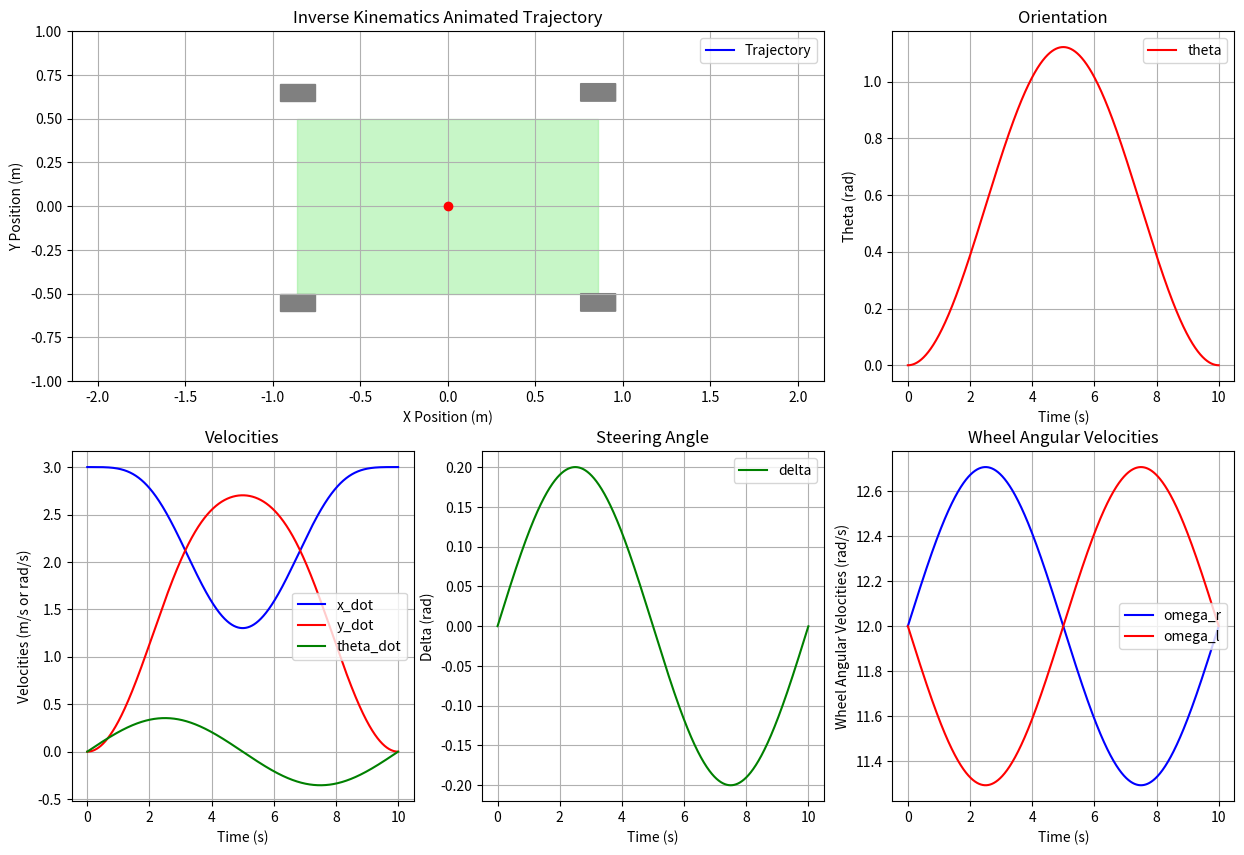

Write the Python code that produced this figure.
import numpy as np
import matplotlib.pyplot as plt
from matplotlib.animation import FuncAnimation

# Rover parameters
r = 0.25  # Wheel radius (m)
L = 1.718  # Wheelbase (m)
W = 1.0  # Track width (m)
dt = 0.001  # Time step (s)
t_final = 10.0
t = np.arange(0, t_final + dt, dt)
N = len(t)

# Simulate forward dynamics state (for demonstration, we recreate it as in the original code)
# In a real scenario, this would be saved from the forward dynamics run
delta_forward = 0.2 * np.sin(2 * np.pi * t / 10) + 1e-6
max_delta_rate = 0.5  # rad/s
delta_smoothed = np.zeros(N)
delta_smoothed[0] = delta_forward[0]
for i in range(1, N):
    delta_change = delta_forward[i] - delta_smoothed[i-1]
    delta_change = max(min(delta_change, max_delta_rate * dt), -max_delta_rate * dt)
    delta_smoothed[i] = delta_smoothed[i-1] + delta_change
delta_forward = delta_smoothed

v_known = 3.0
tan_delta = np.tan(delta_forward)
R = np.where(np.abs(tan_delta) > 1e-6, L / tan_delta, 1e6)
theta_dot_known = v_known / R

# State integration (forward dynamics)
state = np.zeros((N, 3))
for i in range(N - 1):
    k1 = np.array([v_known * np.cos(state[i, 2]), v_known * np.sin(state[i, 2]), theta_dot_known[i]])
    k2 = np.array([v_known * np.cos(state[i, 2] + 0.5 * dt * k1[2]), 
                   v_known * np.sin(state[i, 2] + 0.5 * dt * k1[2]), theta_dot_known[i]])
    k3 = np.array([v_known * np.cos(state[i, 2] + 0.5 * dt * k2[2]), 
                   v_known * np.sin(state[i, 2] + 0.5 * dt * k2[2]), theta_dot_known[i]])
    k4 = np.array([v_known * np.cos(state[i, 2] + dt * k3[2]), 
                   v_known * np.sin(state[i, 2] + dt * k3[2]), theta_dot_known[i]])
    state[i+1, :] = state[i, :] + (dt / 6.0) * (k1 + 2*k2 + 2*k3 + k4)


# Inverse Kinematics: Compute derivatives from state
x_dot = np.zeros(N)
y_dot = np.zeros(N)
theta_dot = np.zeros(N)
for i in range(1, N-1):
    x_dot[i] = (state[i+1, 0] - state[i-1, 0]) / (2 * dt)
    y_dot[i] = (state[i+1, 1] - state[i-1, 1]) / (2 * dt)
    theta_dot[i] = (state[i+1, 2] - state[i-1, 2]) / (2 * dt)
# Forward fill edges
x_dot[0], x_dot[-1] = x_dot[1], x_dot[-2]
y_dot[0], y_dot[-1] = y_dot[1], y_dot[-2]
theta_dot[0], theta_dot[-1] = theta_dot[1], theta_dot[-2]

# Reconstruct v and theta_dot
v_reconstructed = np.sqrt(x_dot**2 + y_dot**2)
theta_dot_reconstructed = theta_dot

# Compute delta (steering angle)
delta = np.arctan2(theta_dot_reconstructed * L, v_reconstructed)
delta = np.where(np.abs(v_reconstructed) < 1e-6, 0, delta)  # Avoid division by zero

# Compute omega_r and omega_l
omega_r = (v_reconstructed / r) + (W / (2 * r)) * theta_dot_reconstructed
omega_l = (v_reconstructed / r) - (W / (2 * r)) * theta_dot_reconstructed

# Animation (same as provided)
fig = plt.figure(figsize=(15, 10))
ax1 = plt.subplot(2, 3, (1, 2))
traj_line, = ax1.plot([], [], 'b-', label='Trajectory')
ax1.set_xlabel('X Position (m)')
ax1.set_ylabel('Y Position (m)')
ax1.set_title('Inverse Kinematics Animated Trajectory')
ax1.grid(True)
ax1.axis('equal')
ax1.legend()

vehicle = plt.Rectangle((0, 0), L, W, fill=True, color='lightgreen', alpha=0.5)
ax1.add_patch(vehicle)
wheel_length, wheel_width = 0.2, 0.1
rear_left_wheel = plt.Rectangle((0, 0), wheel_length, wheel_width, color='gray')
rear_right_wheel = plt.Rectangle((0, 0), wheel_length, wheel_width, color='gray')
front_left_wheel = plt.Rectangle((0, 0), wheel_length, wheel_width, color='gray')
front_right_wheel = plt.Rectangle((0, 0), wheel_length, wheel_width, color='gray')
for wheel in [rear_left_wheel, rear_right_wheel, front_left_wheel, front_right_wheel]:
    ax1.add_patch(wheel)
center_point, = ax1.plot([], [], 'ro')

ax2 = plt.subplot(2, 3, 3)
ax2.plot(t, state[:, 2], 'r-', label='theta')
ax2.set_xlabel('Time (s)')
ax2.set_ylabel('Theta (rad)')
ax2.set_title('Orientation')
ax2.grid(True)
ax2.legend()

ax3 = plt.subplot(2, 3, 4)
ax3.plot(t, x_dot, 'b-', label='x_dot')
ax3.plot(t, y_dot, 'r-', label='y_dot')
ax3.plot(t, theta_dot_reconstructed, 'g-', label='theta_dot')
ax3.set_xlabel('Time (s)')
ax3.set_ylabel('Velocities (m/s or rad/s)')
ax3.set_title('Velocities')
ax3.grid(True)
ax3.legend()

ax4 = plt.subplot(2, 3, 5)
ax4.plot(t, delta, 'g-', label='delta')
ax4.set_xlabel('Time (s)')
ax4.set_ylabel('Delta (rad)')
ax4.set_title('Steering Angle')
ax4.grid(True)
ax4.legend()

ax6 = plt.subplot(2, 3, 6)
ax6.plot(t, omega_r, 'b-', label='omega_r')
ax6.plot(t, omega_l, 'r-', label='omega_l')
ax6.set_xlabel('Time (s)')
ax6.set_ylabel('Wheel Angular Velocities (rad/s)')
ax6.set_title('Wheel Angular Velocities')
ax6.grid(True)
ax6.legend()

def update(frame):
    frame_idx = frame * 100
    if frame_idx >= N:
        frame_idx = N - 1
    x, y, theta = state[frame_idx, :]
    steer = delta[frame_idx]
    cos_th, sin_th = np.cos(theta), np.sin(theta)
    vehicle.set_xy((x - L/2 * cos_th + W/2 * sin_th, y - L/2 * sin_th - W/2 * cos_th))
    vehicle.set_angle(np.degrees(theta))

    rear_left_x = x - (L/2) * cos_th + (W/2 + wheel_width/2) * sin_th
    rear_left_y = y - (L/2) * sin_th - (W/2 + wheel_width/2) * cos_th
    rear_left_wheel.set_xy((rear_left_x - wheel_length/2 * cos_th + wheel_width/2 * sin_th,
                            rear_left_y - wheel_length/2 * sin_th - wheel_width/2 * cos_th))
    rear_left_wheel.set_angle(np.degrees(theta))

    rear_right_x = x - (L/2) * cos_th - (W/2 + wheel_width/2) * sin_th
    rear_right_y = y - (L/2) * sin_th + (W/2 + wheel_width/2) * cos_th
    rear_right_wheel.set_xy((rear_right_x - wheel_length/2 * cos_th - wheel_width/2 * sin_th,
                             rear_right_y - wheel_length/2 * sin_th + wheel_width/2 * cos_th))
    rear_right_wheel.set_angle(np.degrees(theta))

    cos_th_steer = np.cos(theta + steer)
    sin_th_steer = np.sin(theta + steer)
    front_left_x = x + (L/2) * cos_th + (W/2 + wheel_width/2) * sin_th
    front_left_y = y + (L/2) * sin_th - (W/2 + wheel_width/2) * cos_th
    front_left_wheel.set_xy((front_left_x - wheel_length/2 * cos_th_steer + wheel_width/2 * sin_th_steer,
                             front_left_y - wheel_length/2 * sin_th_steer - wheel_width/2 * cos_th_steer))
    front_left_wheel.set_angle(np.degrees(theta + steer))

    front_right_x = x + (L/2) * cos_th - (W/2 + wheel_width/2) * sin_th
    front_right_y = y + (L/2) * sin_th + (W/2 + wheel_width/2) * cos_th
    front_right_wheel.set_xy((front_right_x - wheel_length/2 * cos_th_steer - wheel_width/2 * sin_th_steer,
                              front_right_y - wheel_length/2 * sin_th_steer + wheel_width/2 * cos_th_steer))
    front_right_wheel.set_angle(np.degrees(theta + steer))

    center_point.set_data([x], [y])
    traj_line.set_data(state[:frame_idx+1, 0], state[:frame_idx+1, 1])

    x_data, y_data = state[:frame_idx+1, 0], state[:frame_idx+1, 1]
    if len(x_data) > 0:
        x_min, x_max = np.min(x_data), np.max(x_data)
        y_min, y_max = np.min(y_data), np.max(y_data)
        padding = max((x_max - x_min), (y_max - y_min)) * 0.1 + 1.0
        ax1.set_xlim(x_min - padding, x_max + padding)
        ax1.set_ylim(y_min - padding, y_max + padding)

    return (vehicle, rear_left_wheel, rear_right_wheel, front_left_wheel, front_right_wheel, center_point, traj_line)

n_frames = N // 100
ani = FuncAnimation(fig, update, frames=range(n_frames), interval=50, blit=True)
plt.show()
